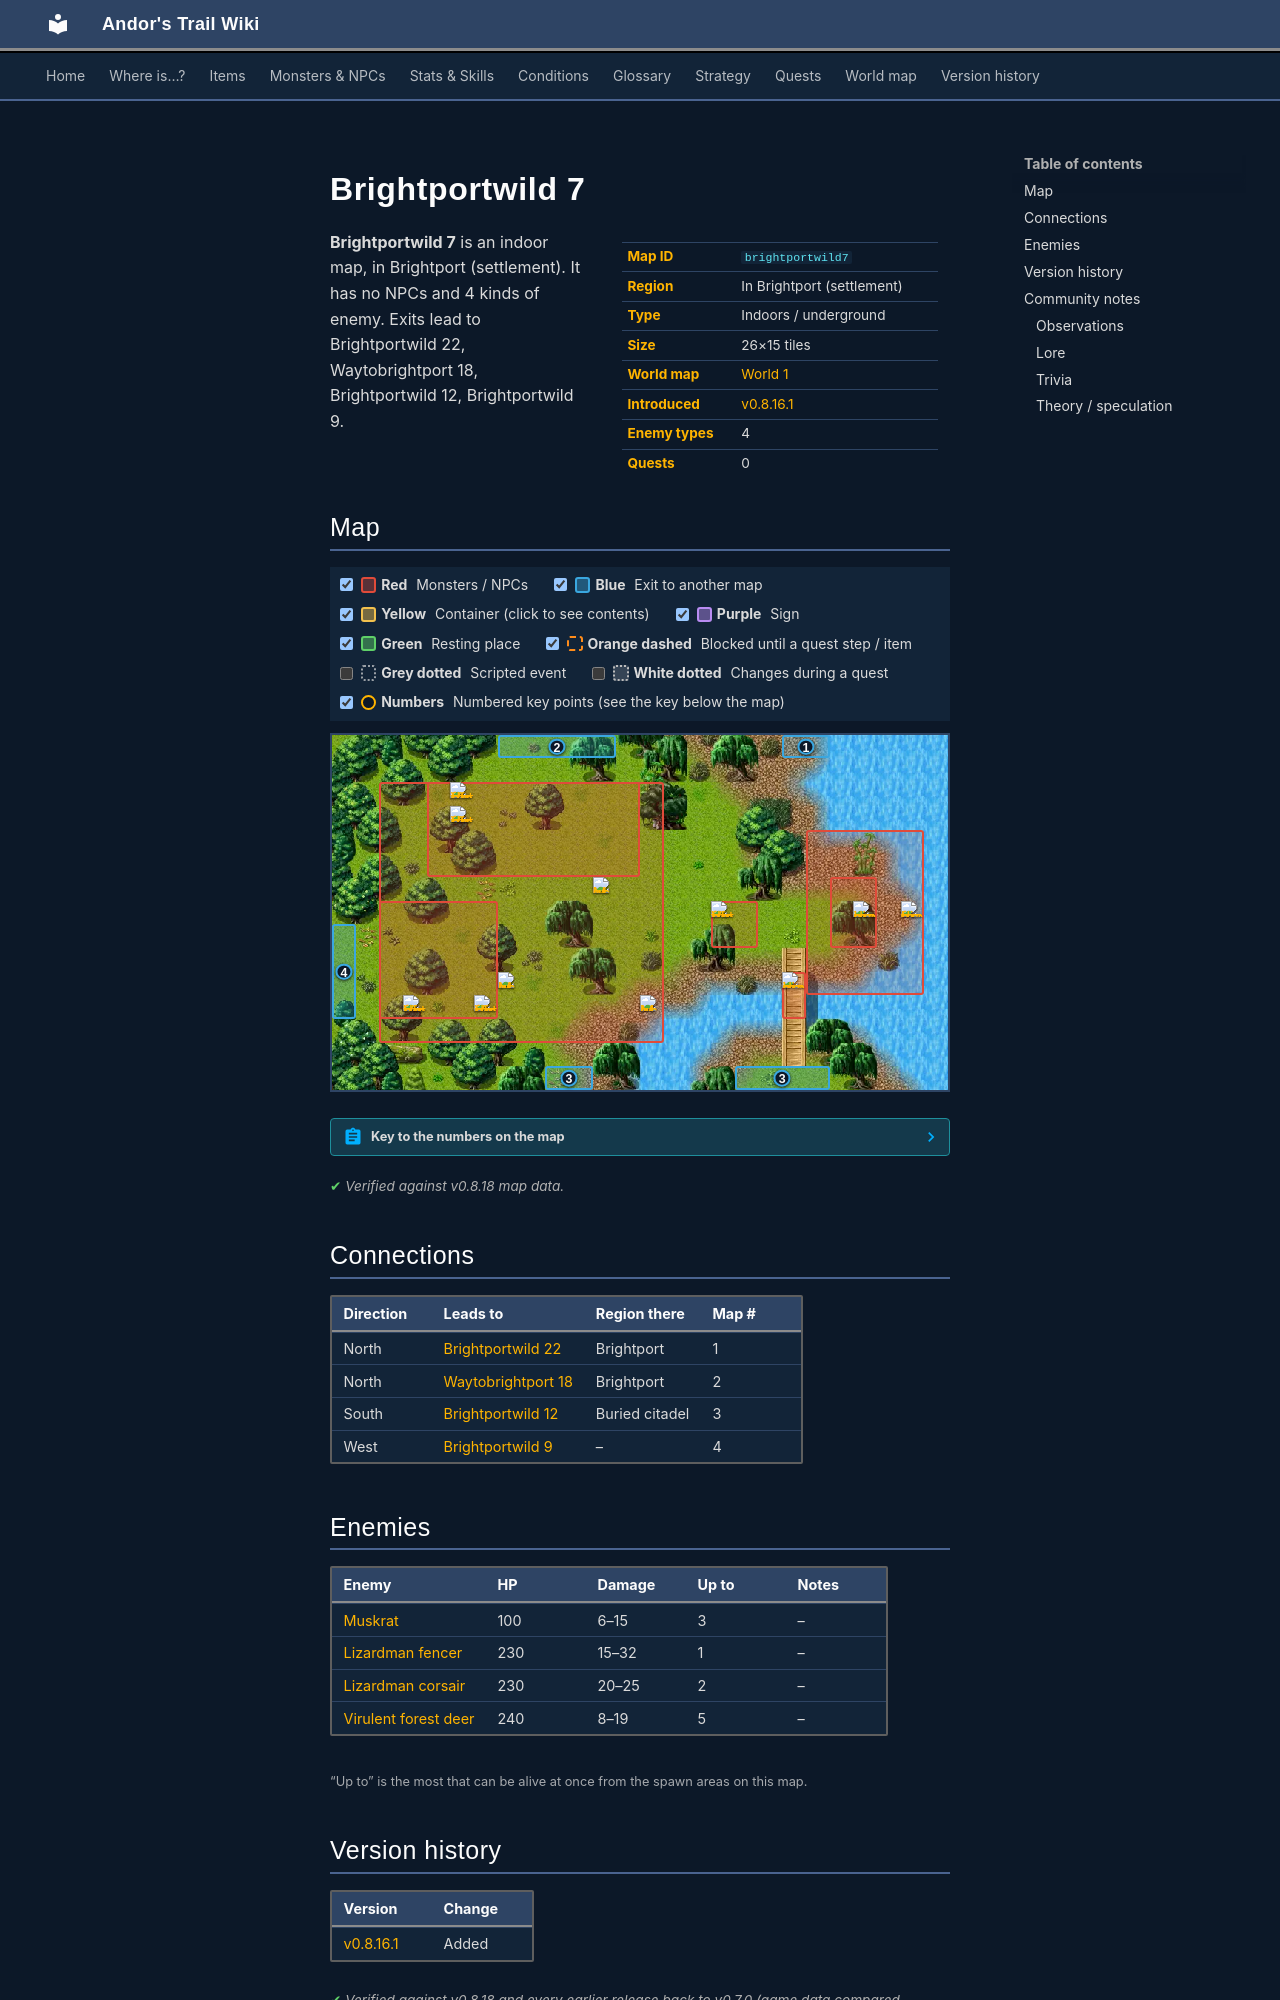

repository: asdfghjkl628/Andor-s-Trail-Wikiiii · page: maps/brightportwild7/index.html · generator: mkdocs

---
description: "Brightportwild 7 is an indoor location in Andor's Trail, in Brightport (settlement). Enemies: Muskrat, Lizardman fencer, Lizardman corsair, Virulent forest deer. Exits to Brightportwild 22, Waytobrightport 18, Brightportwild 12, Brightportwild 9."
---

# Brightportwild 7

<div class="infobox" markdown>

| | |
|---|---|
| **Map ID** | `brightportwild7` |
| **Region** | In Brightport (settlement) |
| **Type** | Indoors / underground |
| **Size** | 26×15 tiles |
| **World map** | [World 1](index.md) |
| **Introduced** | [v0.8.16.1](../versions/0.8.16.1.md) |
| **Enemy types** | 4 |
| **Quests** | 0 |

</div>

**Brightportwild 7** is an indoor map, in Brightport (settlement). It has no NPCs and 4 kinds of enemy. Exits lead to Brightportwild 22, Waytobrightport 18, Brightportwild 12, Brightportwild 9.

## Map

<div class="map-legend" markdown="0"><label class="lg"><input type="checkbox" data-t="spawn" checked><span class="sw sw-spawn"></span><b>Red</b>&nbsp;Monsters / NPCs</label><label class="lg"><input type="checkbox" data-t="mapchange" checked><span class="sw sw-mapchange"></span><b>Blue</b>&nbsp;Exit to another map</label><label class="lg"><input type="checkbox" data-t="container" checked><span class="sw sw-container"></span><b>Yellow</b>&nbsp;Container (click to see contents)</label><label class="lg"><input type="checkbox" data-t="sign" checked><span class="sw sw-sign"></span><b>Purple</b>&nbsp;Sign</label><label class="lg"><input type="checkbox" data-t="rest" checked><span class="sw sw-rest"></span><b>Green</b>&nbsp;Resting place</label><label class="lg"><input type="checkbox" data-t="key" checked><span class="sw sw-key"></span><b>Orange dashed</b>&nbsp;Blocked until a quest step / item</label><label class="lg"><input type="checkbox" data-t="script"><span class="sw sw-script"></span><b>Grey dotted</b>&nbsp;Scripted event</label><label class="lg"><input type="checkbox" data-t="replace"><span class="sw sw-replace"></span><b>White dotted</b>&nbsp;Changes during a quest</label><label class="lg"><input type="checkbox" data-t="pin" checked><span class="sw sw-pin"></span><b>Numbers</b>&nbsp;Numbered key points (see the key below the map)</label></div>

<div class="map-wrap hide-script hide-replace" markdown="0"><img src="../../assets/maps/brightportwild7.webp" alt="Map of Brightportwild 7" width="832" height="480" loading="lazy"><a id="place-south1" class="mo mo-mapchange" href="../brightportwild12/#place-north1" title="Exit to Brightportwild 12" style="left:34.615%;top:93.333%;width:7.692%;height:6.667%"></a><a id="place-north" class="mo mo-mapchange" href="../waytobrightport18/#place-south" title="Exit to Waytobrightport 18" style="left:26.923%;top:0.000%;width:19.231%;height:6.667%"></a><a id="place-west" class="mo mo-mapchange" href="../brightportwild9/#place-east" title="Exit to Brightportwild 9" style="left:0.000%;top:53.333%;width:3.846%;height:26.667%"></a><a id="place-south" class="mo mo-mapchange" href="../brightportwild12/#place-north" title="Exit to Brightportwild 12" style="left:65.385%;top:93.333%;width:15.385%;height:6.667%"></a><a id="place-north1" class="mo mo-mapchange" href="../brightportwild22/#place-south" title="Exit to Brightportwild 22" style="left:73.077%;top:0.000%;width:7.692%;height:6.667%"></a><span class="mo mo-spawn" title="Spawns: Lizardman corsair" style="left:73.077%;top:66.667%;width:3.846%;height:13.333%"></span><span class="mo mo-spawn" title="Spawns: Lizardman fencer" style="left:76.923%;top:26.667%;width:19.231%;height:46.667%"></span><span class="mo mo-spawn" title="Spawns: Lizardman corsair" style="left:80.769%;top:40.000%;width:7.692%;height:20.000%"></span><span class="mo mo-spawn" title="Spawns: Virulent forest deer" style="left:15.385%;top:13.333%;width:34.615%;height:26.667%"></span><span class="mo mo-spawn" title="Spawns: Virulent forest deer" style="left:7.692%;top:46.667%;width:19.231%;height:33.333%"></span><span class="mo mo-spawn" title="Spawns: Virulent forest deer" style="left:61.538%;top:46.667%;width:7.692%;height:13.333%"></span><span class="mo mo-spawn" title="Spawns: Muskrat" style="left:7.692%;top:13.333%;width:46.154%;height:73.333%"></span><a class="mob" href="../../monsters/brightport_redlizard/" title="Lizardman corsair" style="left:73.077%;top:66.667%;width:3.846%;height:6.667%"><img src="../../assets/icons/monsters/monsters_johny_5.png" alt="Lizardman corsair"></a><a class="mob" href="../../monsters/brightport_redlizard2/" title="Lizardman fencer" style="left:92.308%;top:46.667%;width:3.846%;height:6.667%"><img src="../../assets/icons/monsters/monsters_johny_6.png" alt="Lizardman fencer"></a><a class="mob" href="../../monsters/brightport_redlizard/" title="Lizardman corsair" style="left:84.615%;top:46.667%;width:3.846%;height:6.667%"><img src="../../assets/icons/monsters/monsters_johny_5.png" alt="Lizardman corsair"></a><a class="mob" href="../../monsters/brightport_deer/" title="Virulent forest deer" style="left:19.231%;top:20.000%;width:3.846%;height:6.667%"><img src="../../assets/icons/monsters/monsters_johny_12.png" alt="Virulent forest deer"></a><a class="mob" href="../../monsters/brightport_deer/" title="Virulent forest deer" style="left:19.231%;top:13.333%;width:3.846%;height:6.667%"><img src="../../assets/icons/monsters/monsters_johny_12.png" alt="Virulent forest deer"></a><a class="mob" href="../../monsters/brightport_deer/" title="Virulent forest deer" style="left:23.077%;top:73.333%;width:3.846%;height:6.667%"><img src="../../assets/icons/monsters/monsters_johny_12.png" alt="Virulent forest deer"></a><a class="mob" href="../../monsters/brightport_deer/" title="Virulent forest deer" style="left:11.538%;top:73.333%;width:3.846%;height:6.667%"><img src="../../assets/icons/monsters/monsters_johny_12.png" alt="Virulent forest deer"></a><a class="mob" href="../../monsters/brightport_deer/" title="Virulent forest deer" style="left:61.538%;top:46.667%;width:3.846%;height:6.667%"><img src="../../assets/icons/monsters/monsters_johny_12.png" alt="Virulent forest deer"></a><a class="mob" href="../../monsters/brightport_squirrel/" title="Muskrat" style="left:26.923%;top:66.667%;width:3.846%;height:6.667%"><img src="../../assets/icons/monsters/monsters_tometik5_26.png" alt="Muskrat"></a><a class="mob" href="../../monsters/brightport_squirrel/" title="Muskrat" style="left:50.000%;top:73.333%;width:3.846%;height:6.667%"><img src="../../assets/icons/monsters/monsters_tometik5_26.png" alt="Muskrat"></a><a class="mob" href="../../monsters/brightport_squirrel/" title="Muskrat" style="left:42.308%;top:40.000%;width:3.846%;height:6.667%"><img src="../../assets/icons/monsters/monsters_tometik5_26.png" alt="Muskrat"></a><a class="pin pin-exit" href="#key-1" style="left:76.923%;top:3.333%" title="Exit (north): to [Brightportwild 22](brightportwild22.md)">1</a><a class="pin pin-exit" href="#key-2" style="left:36.538%;top:3.333%" title="Exit (north): to [Waytobrightport 18](waytobrightport18.md)">2</a><a class="pin pin-exit" href="#key-3" style="left:38.462%;top:96.667%" title="Exit (south): to [Brightportwild 12](brightportwild12.md)">3</a><a class="pin pin-exit" href="#key-3" style="left:73.077%;top:96.667%" title="Exit (south): to [Brightportwild 12](brightportwild12.md)">3</a><a class="pin pin-exit" href="#key-4" style="left:1.923%;top:66.667%" title="Exit (west): to [Brightportwild 9](brightportwild9.md)">4</a></div>

??? abstract "Key to the numbers on the map"

    | # | What | Details |
    |---|---|---|
    | <span id="key-1"></span>1 | Exit (north) | to [Brightportwild 22](brightportwild22.md) |
    | <span id="key-2"></span>2 | Exit (north) | to [Waytobrightport 18](waytobrightport18.md) |
    | <span id="key-3"></span>3 | Exit (south) | to [Brightportwild 12](brightportwild12.md) |
    | <span id="key-4"></span>4 | Exit (west) | to [Brightportwild 9](brightportwild9.md) |


<p class="verified">Verified against v0.8.18 map data.</p>

## Connections

| Direction | Leads to | Region there | Map # |
|---|---|---|---|
| North | [Brightportwild 22](brightportwild22.md) | Brightport | 1 |
| North | [Waytobrightport 18](waytobrightport18.md) | Brightport | 2 |
| South | [Brightportwild 12](brightportwild12.md) | Buried citadel | 3 |
| West | [Brightportwild 9](brightportwild9.md) | – | 4 |

## Enemies

| Enemy | HP | Damage | Up to | Notes |
|---|---|---|---|---|
| [Muskrat](../monsters/brightport_squirrel.md) | 100 | 6–15 | 3 | – |
| [Lizardman fencer](../monsters/brightport_redlizard2.md) | 230 | 15–32 | 1 | – |
| [Lizardman corsair](../monsters/brightport_redlizard.md) | 230 | 20–25 | 2 | – |
| [Virulent forest deer](../monsters/brightport_deer.md) | 240 | 8–19 | 5 | – |

<small>“Up to” is the most that can be alive at once from the spawn areas on this map.</small>


## Version history

| Version | Change |
|---|---|
| [v0.8.16.1](../versions/0.8.16.1.md) | Added |

<p class="verified">Verified against v0.8.18 and every earlier release back to v0.7.0 (game data compared release by release).</p>
